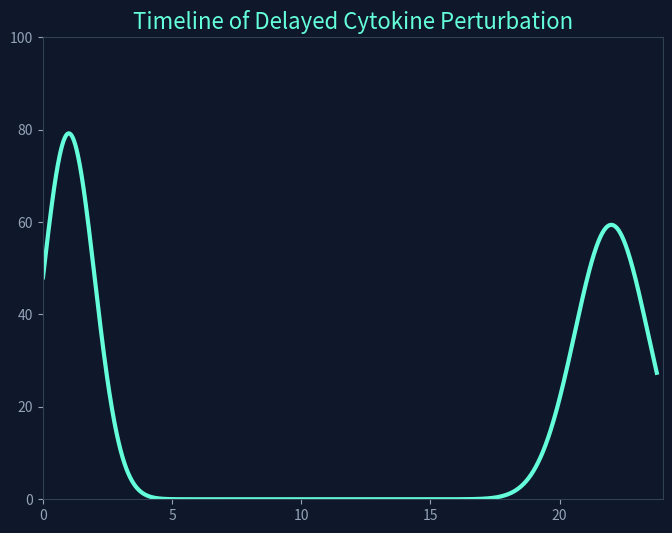
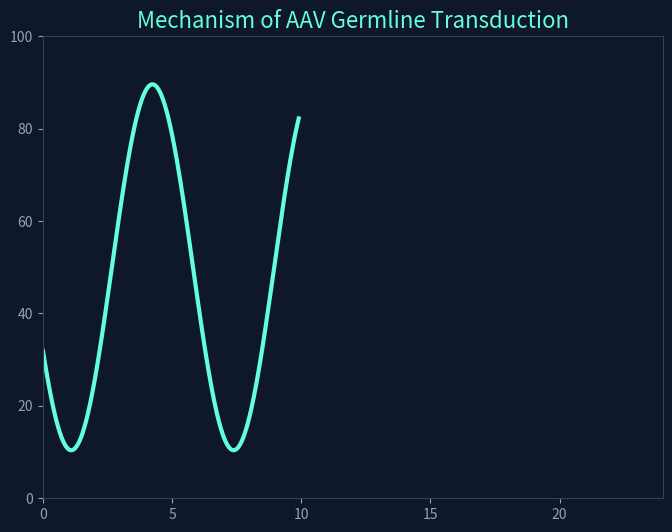

These figures' Python source, in order:

import matplotlib.pyplot as plt
import matplotlib.animation as animation
import numpy as np
import os
from pathlib import Path

def generate_animation_v2(name, title, script_func, filename):
    """Generates a simple matplotlib animation and saves as mp4."""
    print(f"🎬 Generating Animation: {name} ({filename})...")
    fig, ax = plt.subplots(figsize=(8, 6), facecolor='#0f172a')
    ax.set_facecolor('#0f172a')
    ax.set_title(title, color='#64ffda', fontsize=16)

    line, = ax.plot([], [], lw=3, color='#64ffda')
    ax.set_xlim(0, 24)
    ax.set_ylim(0, 100)
    ax.tick_params(colors='#94a3b8')
    for spine in ax.spines.values():
        spine.set_color('#334155')

    def init():
        line.set_data([], [])
        return line,

    def animate(i):
        x, y = script_func(i)
        line.set_data(x, y)
        return line,

    # 100 frames, 50ms interval = 5 seconds
    ani = animation.FuncAnimation(fig, animate, init_func=init, frames=100, interval=50, blit=True)

    try:
        ani.save(filename, writer='ffmpeg', fps=20, extra_args=['-vcodec', 'libx264'])
        print(f"✅ Animation saved to: {filename}")
    except Exception as e:
        print(f"⚠️ FFMPEG Error for {filename}: {e}. Saving as GIF as fallback.")
        ani.save(filename.replace('.mp4', '.gif'), writer='pillow', fps=20)
        print(f"✅ Fallback GIF saved to: {filename.replace('.mp4', '.gif')}")
    plt.close()

# Scripts for animations
def immune_timeline_script(i):
    x = np.linspace(0, 24, 1000)
    # Peak at 24 months (i controls the progress)
    progress = i / 100.0
    # Two peaks: initial (0-2) and late (18-24)
    y1 = 80 * np.exp(-((x - 1)**2) / 2)
    y2 = 60 * np.exp(-((x - 22)**2) / 4)
    y = (y1 + y2) * progress
    return x[:int(progress*1000)], y[:int(progress*1000)]

def aav_transduction_script(i):
    # Sinusoidal transduction across tissues
    x = np.linspace(0, 10, 1000)
    progress = i / 100.0
    y = 50 + 40 * np.sin(x + i*0.1) * progress
    return x[:int(progress*1000)], y[:int(progress*1000)]

def main():
    out_dir = Path("outputs/v2/presentation/videos")
    out_dir.mkdir(parents=True, exist_ok=True)

    generate_animation_v2("Immune Timeline", "Timeline of Delayed Cytokine Perturbation", immune_timeline_script, str(out_dir / "immune_timeline.mp4"))
    generate_animation_v2("AAV Transduction", "Mechanism of AAV Germline Transduction", aav_transduction_script, str(out_dir / "aav_transduction.mp4"))

if __name__ == "__main__":
    main()
